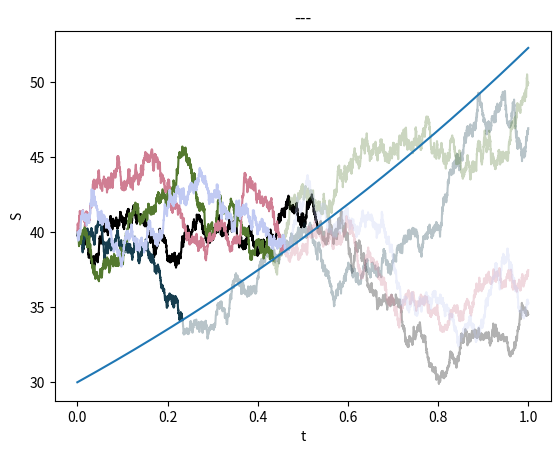

Source code (Python):
import numpy as np
import matplotlib.pyplot as plt
from matplotlib import colormaps
from matplotlib.colors import LinearSegmentedColormap


T = 1
N = 5000
r = 0.06
S = 40
sigma = 0.2
Omega = 5

def BM(T, N, r, S, sigma, Omega):
    data = np.zeros((Omega, N + 1))
    dt = T / N
    for omega in range(Omega):
        # Simulate the Brownian Motion
        Z = np.random.normal(0, np.sqrt(dt), size=N)
        x = np.zeros(N + 1)
        x[0] = S
        for i in range(1, N + 1):
            x[i] = x[i - 1] * np.exp((r - 0.5 * sigma ** 2) * dt + sigma * Z[i - 1])
        data[omega, :] = x  # Store the stock's price in the data matrix
    return data

data = np.array(BM(T,N,r,S,sigma,Omega))
x = np.linspace(0,T,N+1)
y = np.array(30*np.exp(x/1.8))

cmap = colormaps.get_cmap('cubehelix')


for i in range(Omega):
    clr = cmap(i/Omega)
    arr = data[i]
    indices = np.where(arr <= y)

    if indices[0].size > 0:
        index = indices[0][0]
    else:
        continue

    first_part_y = arr[:index + 1]
    first_part_x = x[:index + 1]
    second_part_y = arr[index + 1:]
    second_part_x = x[index + 1:]

    plt.plot(first_part_x, first_part_y, color=clr)
    plt.plot(second_part_x, second_part_y, color=clr, alpha=0.30)

plt.plot(x,30*np.exp(x/1.8))

plt.xlabel('t')
plt.ylabel('S')
plt.title('---')
plt.show()